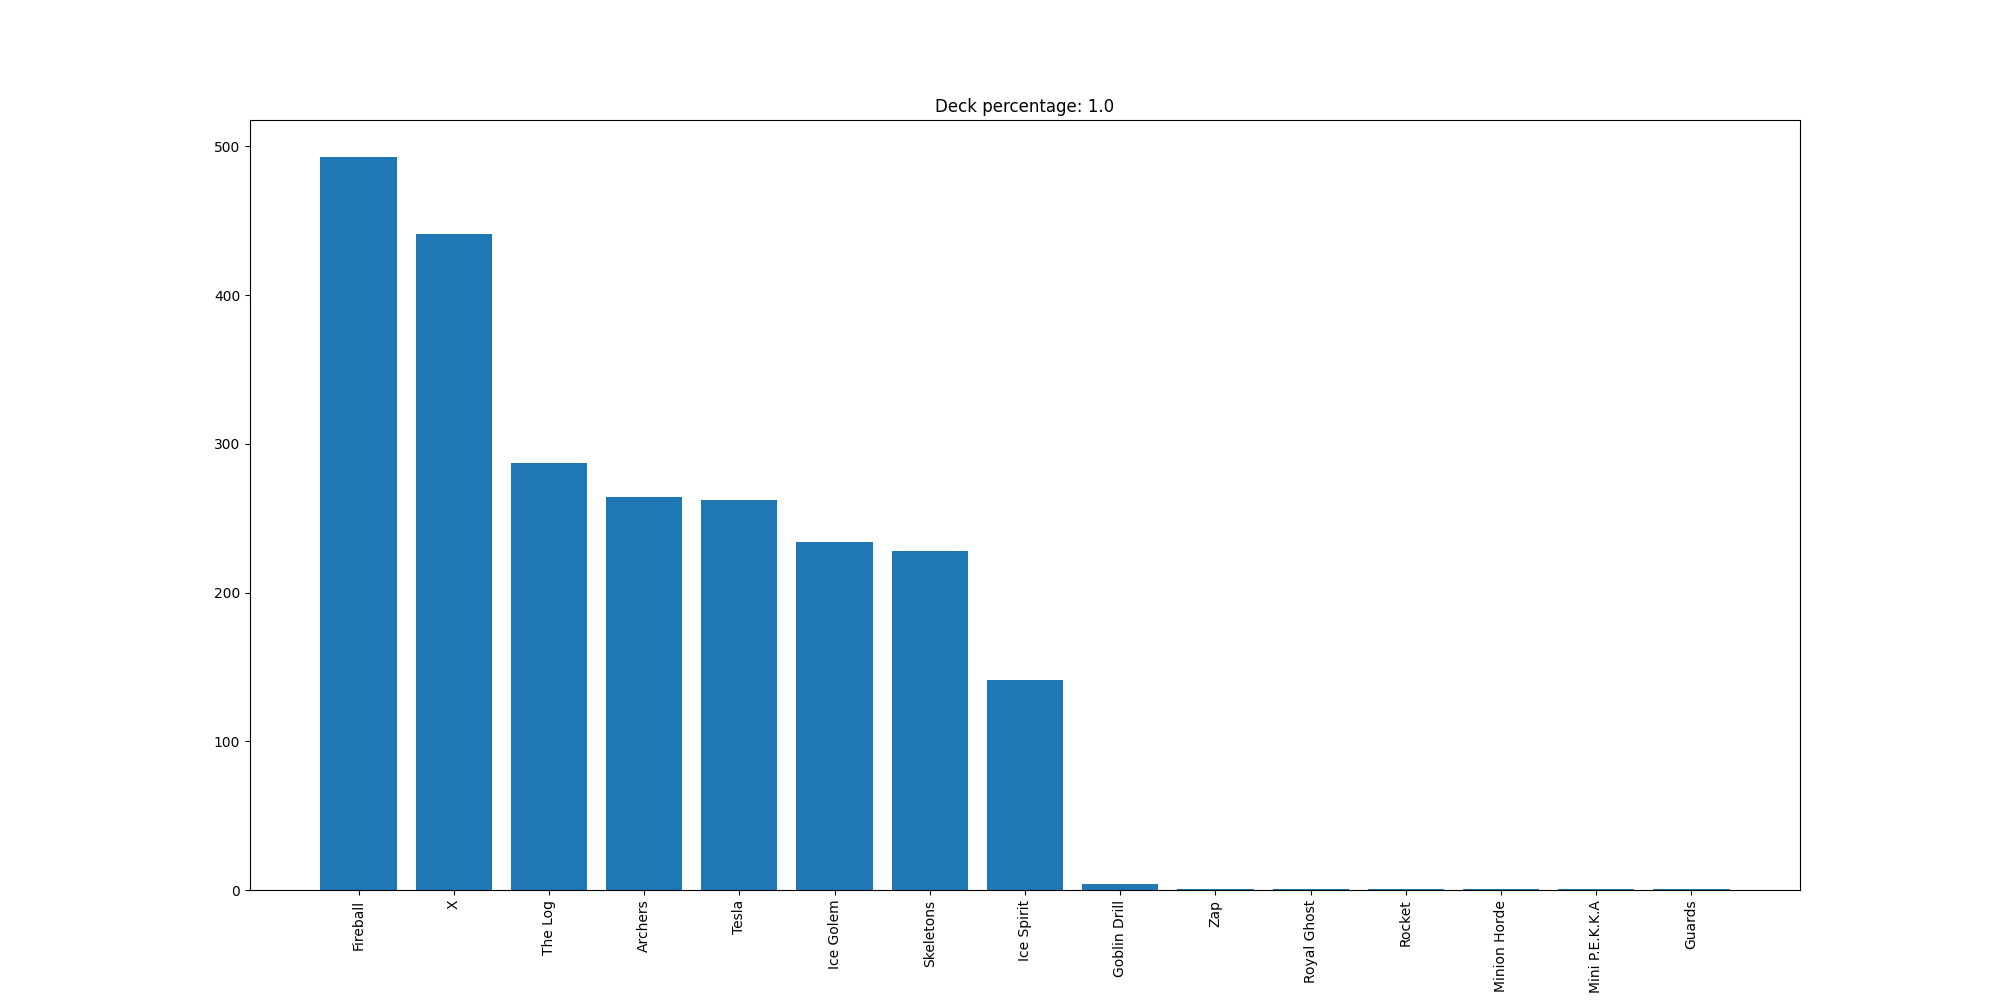

Source data for this figure (header and first rows):
Fireball, 493
X, 441
The Log, 287
Archers, 264
Tesla, 262
Ice Golem, 234
Skeletons, 228
Ice Spirit, 141
Goblin Drill, 4
Zap, 1
Royal Ghost, 1
Rocket, 1
Minion Horde, 1
Mini P.E.K.K.A, 1
Guards, 1
